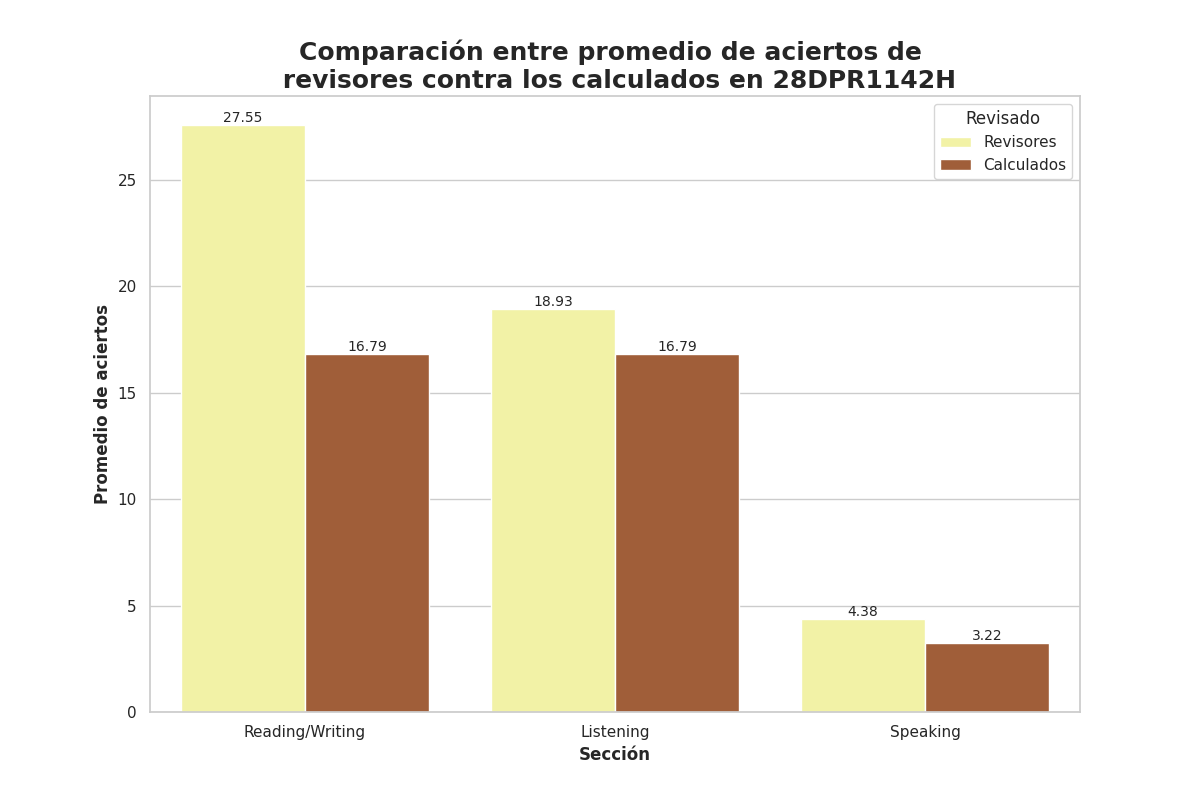

Source data for this figure (header and first rows):
Seccion, Revisado, Aciertos
Reading/Writing, Revisores, 27.55
Reading/Writing, Calculados, 16.79
Listening, Revisores, 18.93
Listening, Calculados, 16.79
Speaking, Revisores, 4.38
Speaking, Calculados, 3.22
